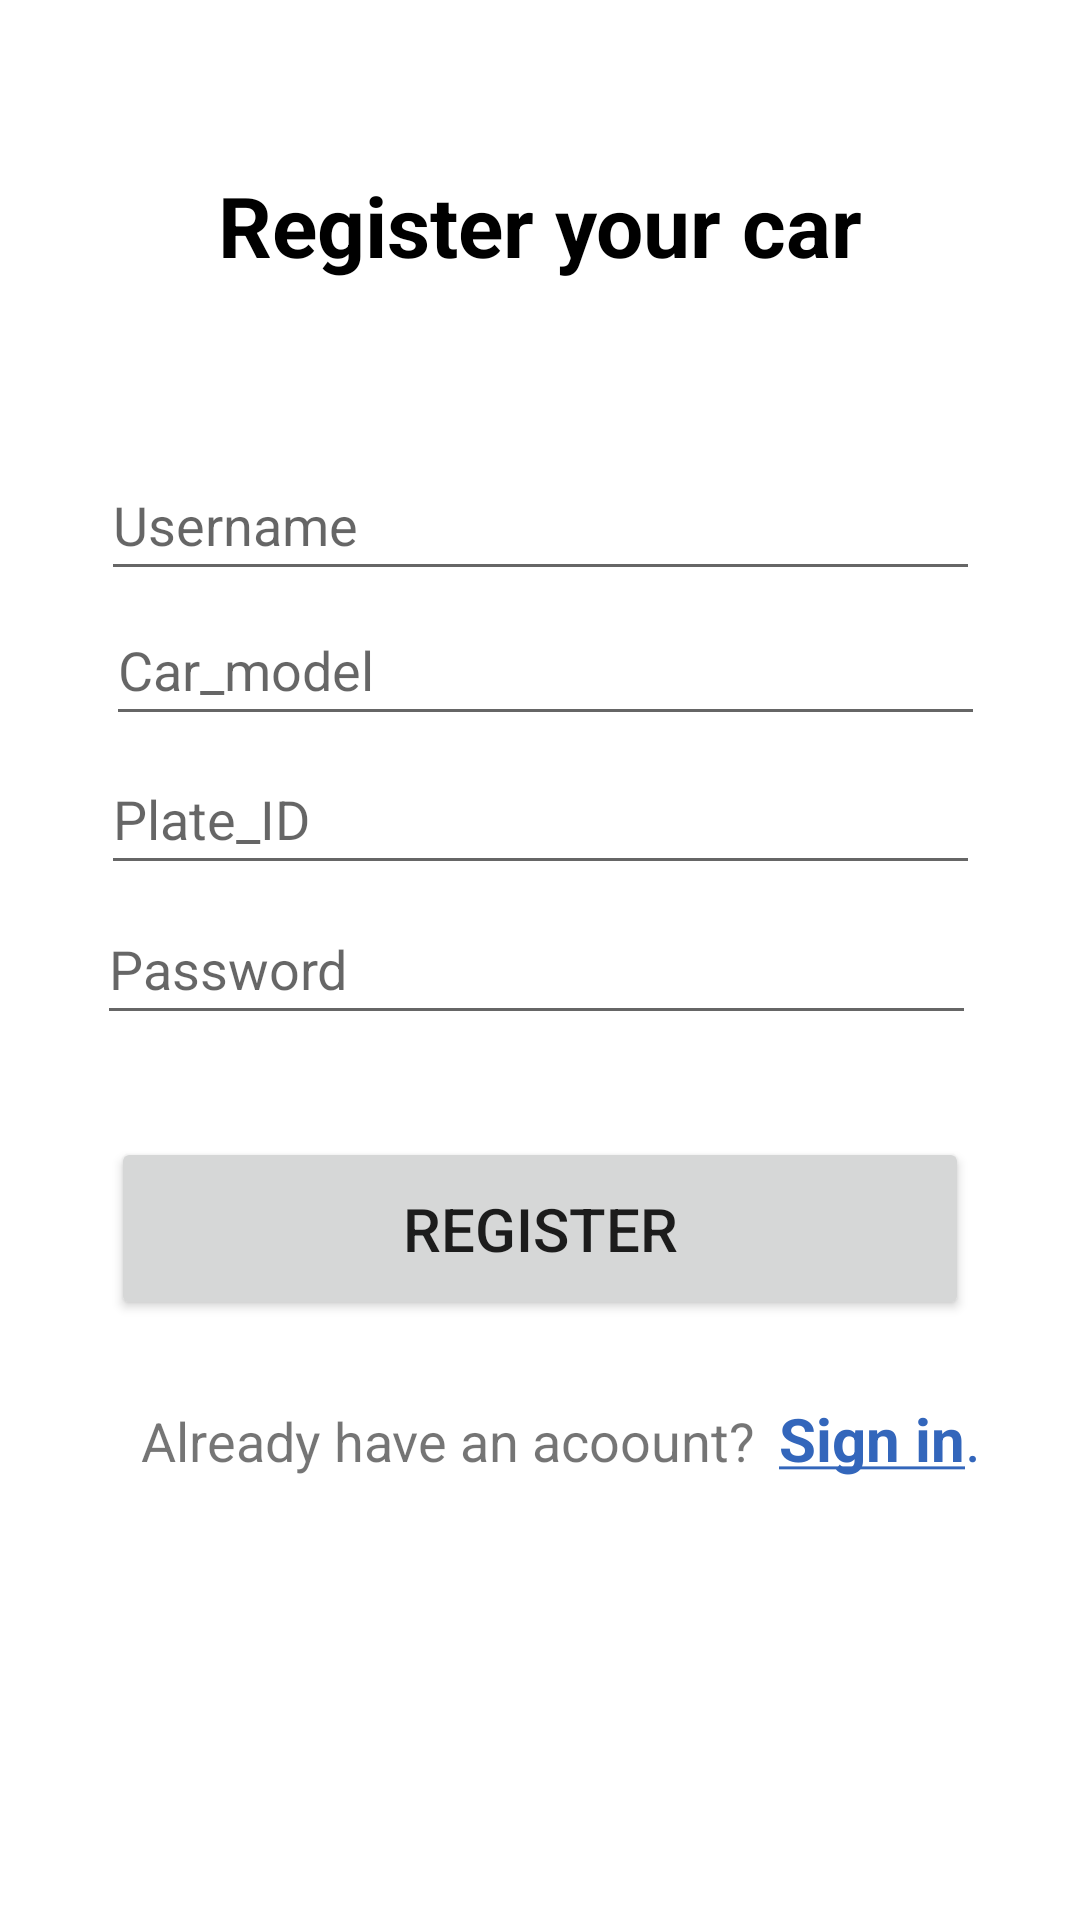

Produce the Android XML layout that renders to this screen, including the resource entries it uses.
<!-- AndroidManifest.xml: application theme Theme.CarTicketing -->
<!-- res/layout/activity_register.xml -->
<?xml version="1.0" encoding="utf-8"?>
<androidx.constraintlayout.widget.ConstraintLayout xmlns:android="http://schemas.android.com/apk/res/android"
    xmlns:app="http://schemas.android.com/apk/res-auto"
    xmlns:tools="http://schemas.android.com/tools"
    android:layout_width="match_parent"
    android:layout_height="match_parent"
    tools:context=".RegisterActivity">

    <androidx.constraintlayout.widget.ConstraintLayout
        android:layout_width="wrap_content"
        android:layout_height="match_parent"
        app:layout_constraintBottom_toBottomOf="parent"
        app:layout_constraintEnd_toEndOf="parent"
        app:layout_constraintStart_toStartOf="parent"
        app:layout_constraintTop_toTopOf="parent"
        tools:context=".MainActivity">


        <EditText
            android:id="@+id/et4"
            android:layout_width="293dp"
            android:layout_height="47dp"
            android:ems="10"
            android:hint="Password"
            android:inputType="text"
            android:textColor="#E800BCD4"
            app:layout_constraintBottom_toTopOf="@+id/b2"
            app:layout_constraintEnd_toEndOf="parent"
            app:layout_constraintHorizontal_bias="0.483"
            app:layout_constraintStart_toStartOf="parent"
            app:layout_constraintTop_toTopOf="parent"
            app:layout_constraintVertical_bias="0.898" />

        <EditText
            android:id="@+id/et3"
            android:layout_width="293dp"
            android:layout_height="47dp"
            android:ems="10"
            android:hint="Car_model"
            android:inputType="text"
            android:textColor="#E800BCD4"
            app:layout_constraintBottom_toTopOf="@+id/b2"
            app:layout_constraintEnd_toEndOf="parent"
            app:layout_constraintHorizontal_bias="0.529"
            app:layout_constraintStart_toStartOf="parent"
            app:layout_constraintTop_toTopOf="parent"
            app:layout_constraintVertical_bias="0.597" />

        <EditText
            android:id="@+id/et"
            android:layout_width="293dp"
            android:layout_height="47dp"
            android:ems="10"
            android:hint="Username"
            android:inputType="text"
            android:textColor="#E800BCD4"
            app:layout_constraintBottom_toTopOf="@+id/b2"
            app:layout_constraintEnd_toEndOf="parent"
            app:layout_constraintStart_toStartOf="parent"
            app:layout_constraintTop_toTopOf="parent"
            app:layout_constraintVertical_bias="0.452" />

        <Button
            android:id="@+id/b2"
            android:layout_width="286dp"
            android:layout_height="61dp"
            android:layout_marginStart="161dp"
            android:layout_marginEnd="161dp"
            android:layout_marginBottom="200dp"
            android:onClick="launch"
            android:text="Register"
            android:textSize="20dp"
            app:layout_constraintBottom_toBottomOf="parent"
            app:layout_constraintEnd_toEndOf="parent"
            app:layout_constraintStart_toStartOf="parent"
            app:layout_constraintTop_toTopOf="parent"
            app:layout_constraintVertical_bias="1.0"
            tools:ignore="MissingConstraints" />

        <EditText
            android:id="@+id/et1"
            android:layout_width="293dp"
            android:layout_height="47dp"
            android:ems="10"
            android:hint="Plate_ID"
            android:inputType="text"
            android:textColor="#E800BCD4"
            app:layout_constraintBottom_toTopOf="@+id/b2"
            app:layout_constraintEnd_toEndOf="parent"
            app:layout_constraintStart_toStartOf="parent"
            app:layout_constraintTop_toTopOf="parent"
            app:layout_constraintVertical_bias="0.747" />

        <TextView
            android:id="@+id/textView"
            android:layout_width="wrap_content"
            android:layout_height="wrap_content"
            android:text="Register your car"
            android:textColor="@color/black"
            android:textSize="28dp"
            android:textStyle="bold"
            app:layout_constraintBottom_toTopOf="@+id/et"
            app:layout_constraintEnd_toEndOf="parent"
            app:layout_constraintStart_toStartOf="parent"
            app:layout_constraintTop_toTopOf="parent" />

        <TextView
            android:id="@+id/textView2"
            android:layout_width="208dp"
            android:layout_height="36dp"
            android:text="Already have an acoount?"
            android:textSize="18sp"
            app:layout_constraintBottom_toBottomOf="parent"
            app:layout_constraintEnd_toEndOf="parent"
            app:layout_constraintHorizontal_bias="0.31"
            app:layout_constraintStart_toStartOf="parent"
            app:layout_constraintTop_toBottomOf="@+id/b2"
            app:layout_constraintVertical_bias="0.17" />

        <TextView
            android:id="@+id/signInView"
            android:layout_width="69dp"
            android:layout_height="38dp"
            android:clickable="true"
            android:focusable="true"
            android:onClick="onClick"
            android:text="@string/Sign"
            android:textColor="#3366BB "
            android:textSize="20sp"
            app:layout_constraintBottom_toBottomOf="parent"
            app:layout_constraintEnd_toEndOf="parent"
            app:layout_constraintHorizontal_bias="0.126"
            app:layout_constraintStart_toEndOf="@+id/textView2"
            app:layout_constraintTop_toBottomOf="@+id/b2"
            app:layout_constraintVertical_bias="0.16" />

    </androidx.constraintlayout.widget.ConstraintLayout>
</androidx.constraintlayout.widget.ConstraintLayout>
<!-- resources referenced by this layout -->
<resources>
  <color name="black">#FF000000</color>
  <string name="Sign"><u><b>Sign in</b></u>.</string>
  <style name="Theme.CarTicketing" parent="Theme.MaterialComponents.DayNight.DarkActionBar">
          
          <item name="colorPrimary">@color/purple_500</item>
          <item name="colorPrimaryVariant">@color/purple_700</item>
          <item name="colorOnPrimary">@color/white</item>
          
          <item name="colorSecondary">@color/teal_200</item>
          <item name="colorSecondaryVariant">@color/teal_700</item>
          <item name="colorOnSecondary">@color/black</item>
          
          <item name="android:statusBarColor" tools:targetApi="l">?attr/colorPrimaryVariant</item>
          
      </style>
  <color name="purple_500">#FF018786</color>
  <color name="purple_700">#FF018786</color>
  <color name="white">#FFFFFFFF</color>
  <color name="teal_200">#FF03DAC5</color>
  <color name="teal_700">#FF018786</color>
</resources>
